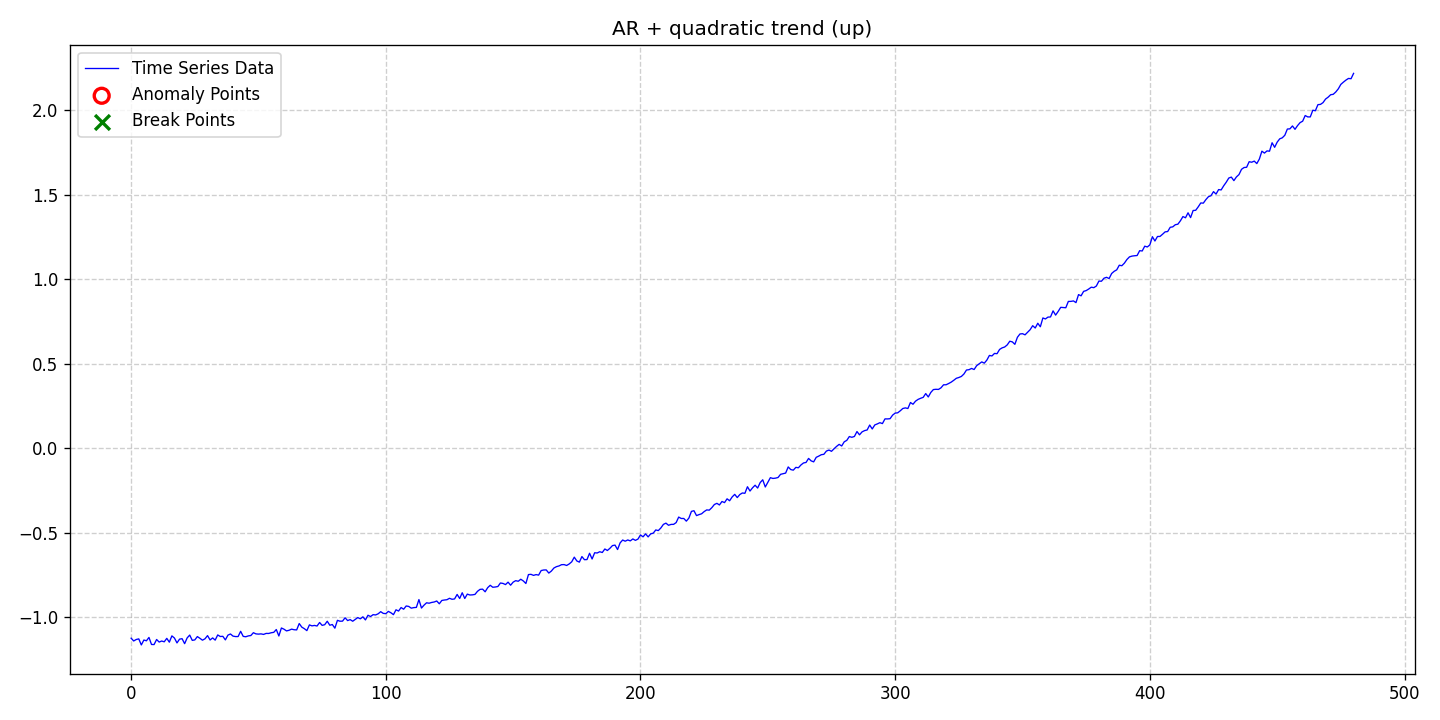

The file beside this chart, header and first rows:
date, data, stationary, det_lin_up, det_lin_down, det_quad, det_cubic, det_exp, det_damped, stoc_trend, volatility, single_seas, multiple_seas, point_anom_single, point_anom_multi, collect_anom, context_anom, mean_shift, var_shift, trend_shift, point_anom_count, point_anom_location, point_anom_point, collect_anom_count
2020-01-01, -1.124, 0, 0, 0, 1, 0, 0, 0, 0, 0, 0, 0, 0, 0, 0, 0, 0, 0, 0, 0, none, , 0
2020-01-02, -1.14, 0, 0, 0, 1, 0, 0, 0, 0, 0, 0, 0, 0, 0, 0, 0, 0, 0, 0, 0, none, , 0
2020-01-03, -1.131, 0, 0, 0, 1, 0, 0, 0, 0, 0, 0, 0, 0, 0, 0, 0, 0, 0, 0, 0, none, , 0
2020-01-04, -1.128, 0, 0, 0, 1, 0, 0, 0, 0, 0, 0, 0, 0, 0, 0, 0, 0, 0, 0, 0, none, , 0
2020-01-05, -1.164, 0, 0, 0, 1, 0, 0, 0, 0, 0, 0, 0, 0, 0, 0, 0, 0, 0, 0, 0, none, , 0
2020-01-06, -1.134, 0, 0, 0, 1, 0, 0, 0, 0, 0, 0, 0, 0, 0, 0, 0, 0, 0, 0, 0, none, , 0
2020-01-07, -1.139, 0, 0, 0, 1, 0, 0, 0, 0, 0, 0, 0, 0, 0, 0, 0, 0, 0, 0, 0, none, , 0
2020-01-08, -1.119, 0, 0, 0, 1, 0, 0, 0, 0, 0, 0, 0, 0, 0, 0, 0, 0, 0, 0, 0, none, , 0
2020-01-09, -1.161, 0, 0, 0, 1, 0, 0, 0, 0, 0, 0, 0, 0, 0, 0, 0, 0, 0, 0, 0, none, , 0
2020-01-10, -1.161, 0, 0, 0, 1, 0, 0, 0, 0, 0, 0, 0, 0, 0, 0, 0, 0, 0, 0, 0, none, , 0
2020-01-11, -1.131, 0, 0, 0, 1, 0, 0, 0, 0, 0, 0, 0, 0, 0, 0, 0, 0, 0, 0, 0, none, , 0
2020-01-12, -1.146, 0, 0, 0, 1, 0, 0, 0, 0, 0, 0, 0, 0, 0, 0, 0, 0, 0, 0, 0, none, , 0
2020-01-13, -1.14, 0, 0, 0, 1, 0, 0, 0, 0, 0, 0, 0, 0, 0, 0, 0, 0, 0, 0, 0, none, , 0
2020-01-14, -1.145, 0, 0, 0, 1, 0, 0, 0, 0, 0, 0, 0, 0, 0, 0, 0, 0, 0, 0, 0, none, , 0
2020-01-15, -1.125, 0, 0, 0, 1, 0, 0, 0, 0, 0, 0, 0, 0, 0, 0, 0, 0, 0, 0, 0, none, , 0
2020-01-16, -1.147, 0, 0, 0, 1, 0, 0, 0, 0, 0, 0, 0, 0, 0, 0, 0, 0, 0, 0, 0, none, , 0
2020-01-17, -1.11, 0, 0, 0, 1, 0, 0, 0, 0, 0, 0, 0, 0, 0, 0, 0, 0, 0, 0, 0, none, , 0
2020-01-18, -1.123, 0, 0, 0, 1, 0, 0, 0, 0, 0, 0, 0, 0, 0, 0, 0, 0, 0, 0, 0, none, , 0
2020-01-19, -1.151, 0, 0, 0, 1, 0, 0, 0, 0, 0, 0, 0, 0, 0, 0, 0, 0, 0, 0, 0, none, , 0
2020-01-20, -1.129, 0, 0, 0, 1, 0, 0, 0, 0, 0, 0, 0, 0, 0, 0, 0, 0, 0, 0, 0, none, , 0
2020-01-21, -1.126, 0, 0, 0, 1, 0, 0, 0, 0, 0, 0, 0, 0, 0, 0, 0, 0, 0, 0, 0, none, , 0
2020-01-22, -1.156, 0, 0, 0, 1, 0, 0, 0, 0, 0, 0, 0, 0, 0, 0, 0, 0, 0, 0, 0, none, , 0
2020-01-23, -1.122, 0, 0, 0, 1, 0, 0, 0, 0, 0, 0, 0, 0, 0, 0, 0, 0, 0, 0, 0, none, , 0
2020-01-24, -1.105, 0, 0, 0, 1, 0, 0, 0, 0, 0, 0, 0, 0, 0, 0, 0, 0, 0, 0, 0, none, , 0
2020-01-25, -1.136, 0, 0, 0, 1, 0, 0, 0, 0, 0, 0, 0, 0, 0, 0, 0, 0, 0, 0, 0, none, , 0
2020-01-26, -1.134, 0, 0, 0, 1, 0, 0, 0, 0, 0, 0, 0, 0, 0, 0, 0, 0, 0, 0, 0, none, , 0
2020-01-27, -1.114, 0, 0, 0, 1, 0, 0, 0, 0, 0, 0, 0, 0, 0, 0, 0, 0, 0, 0, 0, none, , 0
2020-01-28, -1.124, 0, 0, 0, 1, 0, 0, 0, 0, 0, 0, 0, 0, 0, 0, 0, 0, 0, 0, 0, none, , 0
2020-01-29, -1.135, 0, 0, 0, 1, 0, 0, 0, 0, 0, 0, 0, 0, 0, 0, 0, 0, 0, 0, 0, none, , 0
2020-01-30, -1.127, 0, 0, 0, 1, 0, 0, 0, 0, 0, 0, 0, 0, 0, 0, 0, 0, 0, 0, 0, none, , 0
2020-01-31, -1.108, 0, 0, 0, 1, 0, 0, 0, 0, 0, 0, 0, 0, 0, 0, 0, 0, 0, 0, 0, none, , 0
2020-02-01, -1.134, 0, 0, 0, 1, 0, 0, 0, 0, 0, 0, 0, 0, 0, 0, 0, 0, 0, 0, 0, none, , 0
2020-02-02, -1.122, 0, 0, 0, 1, 0, 0, 0, 0, 0, 0, 0, 0, 0, 0, 0, 0, 0, 0, 0, none, , 0
2020-02-03, -1.135, 0, 0, 0, 1, 0, 0, 0, 0, 0, 0, 0, 0, 0, 0, 0, 0, 0, 0, 0, none, , 0
2020-02-04, -1.104, 0, 0, 0, 1, 0, 0, 0, 0, 0, 0, 0, 0, 0, 0, 0, 0, 0, 0, 0, none, , 0
2020-02-05, -1.114, 0, 0, 0, 1, 0, 0, 0, 0, 0, 0, 0, 0, 0, 0, 0, 0, 0, 0, 0, none, , 0
2020-02-06, -1.113, 0, 0, 0, 1, 0, 0, 0, 0, 0, 0, 0, 0, 0, 0, 0, 0, 0, 0, 0, none, , 0
2020-02-07, -1.134, 0, 0, 0, 1, 0, 0, 0, 0, 0, 0, 0, 0, 0, 0, 0, 0, 0, 0, 0, none, , 0
2020-02-08, -1.106, 0, 0, 0, 1, 0, 0, 0, 0, 0, 0, 0, 0, 0, 0, 0, 0, 0, 0, 0, none, , 0
2020-02-09, -1.099, 0, 0, 0, 1, 0, 0, 0, 0, 0, 0, 0, 0, 0, 0, 0, 0, 0, 0, 0, none, , 0
2020-02-10, -1.111, 0, 0, 0, 1, 0, 0, 0, 0, 0, 0, 0, 0, 0, 0, 0, 0, 0, 0, 0, none, , 0
2020-02-11, -1.114, 0, 0, 0, 1, 0, 0, 0, 0, 0, 0, 0, 0, 0, 0, 0, 0, 0, 0, 0, none, , 0
2020-02-12, -1.114, 0, 0, 0, 1, 0, 0, 0, 0, 0, 0, 0, 0, 0, 0, 0, 0, 0, 0, 0, none, , 0
2020-02-13, -1.083, 0, 0, 0, 1, 0, 0, 0, 0, 0, 0, 0, 0, 0, 0, 0, 0, 0, 0, 0, none, , 0
2020-02-14, -1.113, 0, 0, 0, 1, 0, 0, 0, 0, 0, 0, 0, 0, 0, 0, 0, 0, 0, 0, 0, none, , 0
2020-02-15, -1.115, 0, 0, 0, 1, 0, 0, 0, 0, 0, 0, 0, 0, 0, 0, 0, 0, 0, 0, 0, none, , 0
2020-02-16, -1.11, 0, 0, 0, 1, 0, 0, 0, 0, 0, 0, 0, 0, 0, 0, 0, 0, 0, 0, 0, none, , 0
2020-02-17, -1.108, 0, 0, 0, 1, 0, 0, 0, 0, 0, 0, 0, 0, 0, 0, 0, 0, 0, 0, 0, none, , 0
2020-02-18, -1.091, 0, 0, 0, 1, 0, 0, 0, 0, 0, 0, 0, 0, 0, 0, 0, 0, 0, 0, 0, none, , 0
2020-02-19, -1.098, 0, 0, 0, 1, 0, 0, 0, 0, 0, 0, 0, 0, 0, 0, 0, 0, 0, 0, 0, none, , 0
2020-02-20, -1.099, 0, 0, 0, 1, 0, 0, 0, 0, 0, 0, 0, 0, 0, 0, 0, 0, 0, 0, 0, none, , 0
2020-02-21, -1.098, 0, 0, 0, 1, 0, 0, 0, 0, 0, 0, 0, 0, 0, 0, 0, 0, 0, 0, 0, none, , 0
2020-02-22, -1.101, 0, 0, 0, 1, 0, 0, 0, 0, 0, 0, 0, 0, 0, 0, 0, 0, 0, 0, 0, none, , 0
2020-02-23, -1.095, 0, 0, 0, 1, 0, 0, 0, 0, 0, 0, 0, 0, 0, 0, 0, 0, 0, 0, 0, none, , 0
2020-02-24, -1.096, 0, 0, 0, 1, 0, 0, 0, 0, 0, 0, 0, 0, 0, 0, 0, 0, 0, 0, 0, none, , 0
2020-02-25, -1.091, 0, 0, 0, 1, 0, 0, 0, 0, 0, 0, 0, 0, 0, 0, 0, 0, 0, 0, 0, none, , 0
2020-02-26, -1.089, 0, 0, 0, 1, 0, 0, 0, 0, 0, 0, 0, 0, 0, 0, 0, 0, 0, 0, 0, none, , 0
2020-02-27, -1.072, 0, 0, 0, 1, 0, 0, 0, 0, 0, 0, 0, 0, 0, 0, 0, 0, 0, 0, 0, none, , 0
2020-02-28, -1.11, 0, 0, 0, 1, 0, 0, 0, 0, 0, 0, 0, 0, 0, 0, 0, 0, 0, 0, 0, none, , 0
2020-02-29, -1.063, 0, 0, 0, 1, 0, 0, 0, 0, 0, 0, 0, 0, 0, 0, 0, 0, 0, 0, 0, none, , 0
... 421 more rows
